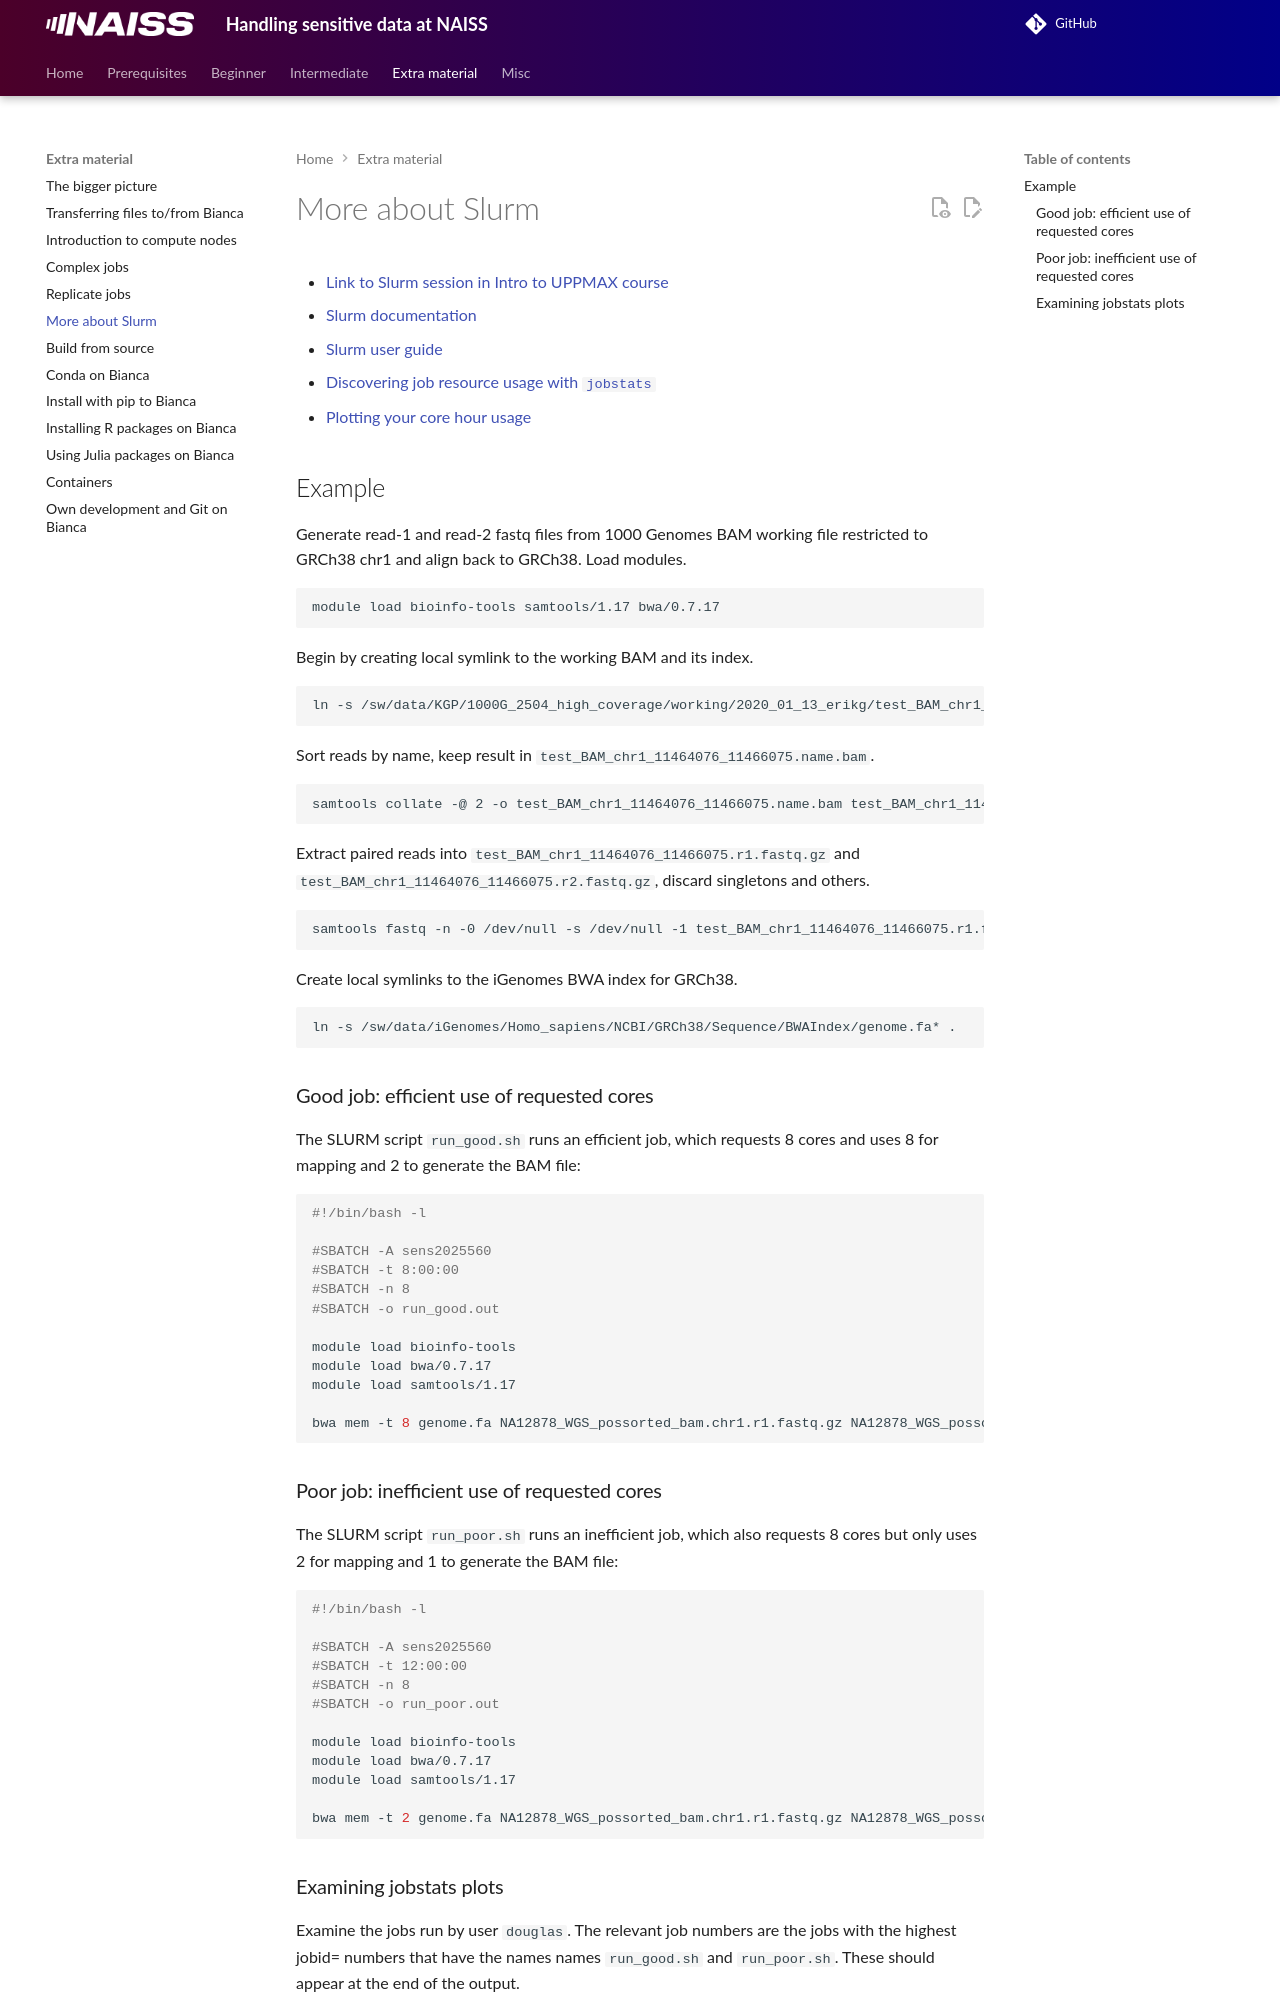

repository: UPPMAX/bianca_workshops · page: extra/slurm/index.html · generator: mkdocs

---
tags:
  - lesson
  - session
---

# More about Slurm

- [Link to Slurm session in Intro to UPPMAX course](https://www.uu.se/download/18.57591c9d18f3ec99a0521784/1715116006615/c_560271-l_1-k_uppmax-slurm-2024-01.pdf){:target="_blank"}
- [Slurm documentation](https://slurm.schedmd.com/){:target="_blank"}
- [Slurm user guide](https://docs.uppmax.uu.se/cluster_guides/slurm/){:target="_blank"}
- [Discovering job resource usage with `jobstats`](https://docs.uppmax.uu.se/software/jobstats/){:target="_blank"}
- [Plotting your core hour usage](https://docs.uppmax.uu.se/software/projplot/){:target="_blank"}

## Example

Generate read-1 and read-2 fastq files from 1000 Genomes BAM working file restricted to GRCh38 chr1 and align back to GRCh38. Load modules.

    module load bioinfo-tools samtools/1.17 bwa/0.7.17

Begin by creating local symlink to the working BAM and its index.

    ln -s /sw/data/KGP/1000G_2504_high_coverage/working/2020_01_13_erikg/test_BAM_chr1_11464076_11466075.bam* .

Sort reads by name, keep result in `test_BAM_chr1_11464076_11466075.name.bam`.

    samtools collate -@ 2 -o test_BAM_chr1_11464076_11466075.name.bam test_BAM_chr1_11464076_11466075.bam

Extract paired reads into `test_BAM_chr1_11464076_11466075.r1.fastq.gz` and
`test_BAM_chr1_11464076_11466075.r2.fastq.gz`, discard singletons and others.

    samtools fastq -n -0 /dev/null -s /dev/null -1 test_BAM_chr1_11464076_11466075.r1.fastq.gz -2 test_BAM_chr1_11464076_11466075.r2.fastq.gz test_BAM_chr1_11464076_11466075.name.bam

Create local symlinks to the iGenomes BWA index for GRCh38.

    ln -s /sw/data/iGenomes/Homo_sapiens/NCBI/GRCh38/Sequence/BWAIndex/genome.fa* .


### Good job: efficient use of requested cores


The SLURM script `run_good.sh` runs an efficient job, which requests 8 cores and uses 8 for mapping and 2 to generate the BAM file:

```bash
#!/bin/bash -l

#SBATCH -A sens2025560
#SBATCH -t 8:00:00
#SBATCH -n 8
#SBATCH -o run_good.out

module load bioinfo-tools
module load bwa/0.7.17
module load samtools/1.17

bwa mem -t 8 genome.fa NA12878_WGS_possorted_bam.chr1.r1.fastq.gz NA12878_WGS_possorted_bam.chr1.r2.fastq.gz | samtools view -Sb -@ 2 - > good.bam
```

### Poor job: inefficient use of requested cores

The SLURM script `run_poor.sh` runs an inefficient job, which also requests 8 cores but only uses 2 for mapping and 1 to generate the BAM file:

```bash
#!/bin/bash -l

#SBATCH -A sens2025560
#SBATCH -t 12:00:00
#SBATCH -n 8
#SBATCH -o run_poor.out

module load bioinfo-tools
module load bwa/0.7.17
module load samtools/1.17

bwa mem -t 2 genome.fa NA12878_WGS_possorted_bam.chr1.r1.fastq.gz NA12878_WGS_possorted_bam.chr1.r2.fastq.gz | samtools view -Sb - > poor.bam
```
